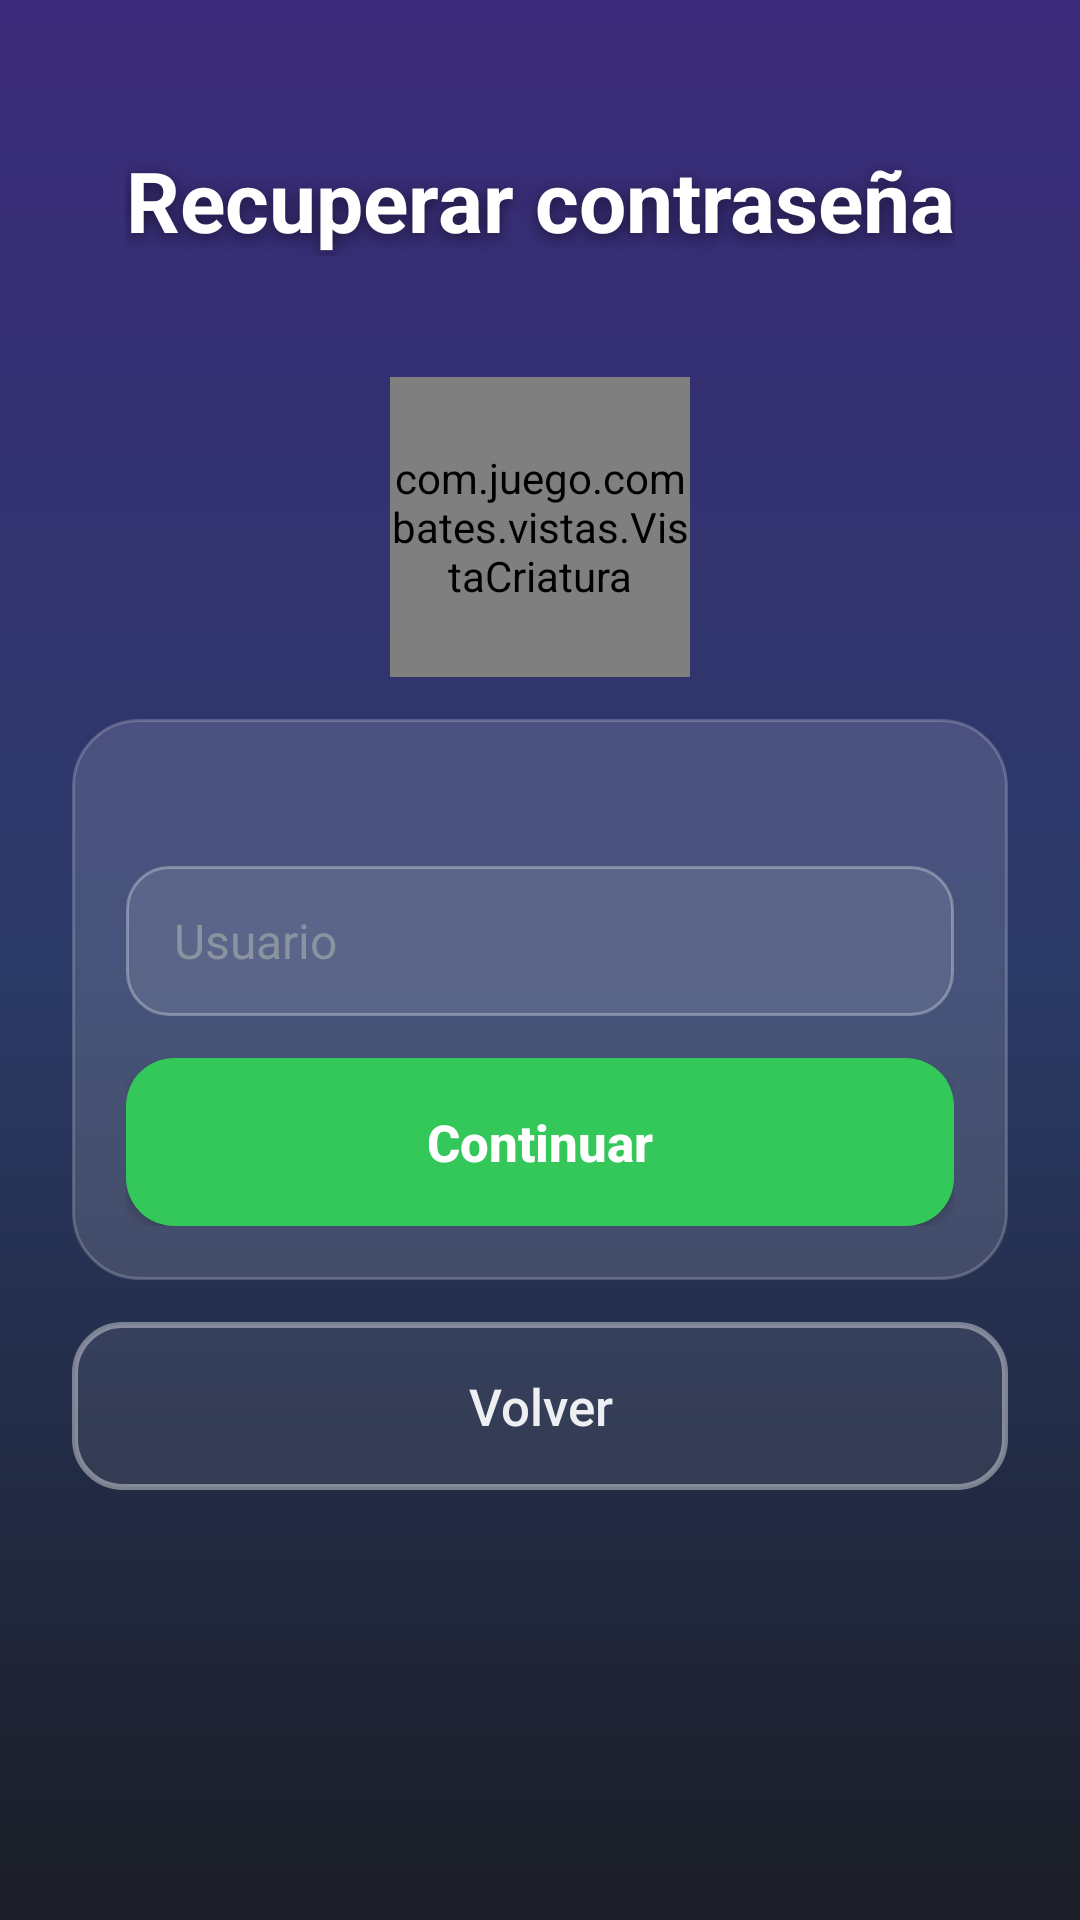

Write the Android layout XML for this screen, with the resource values it uses.
<!-- AndroidManifest.xml: application theme Theme.MonsterClash -->
<!-- res/layout/activity_recuperar.xml -->
<?xml version="1.0" encoding="utf-8"?>
<ScrollView xmlns:android="http://schemas.android.com/apk/res/android"
    xmlns:tools="http://schemas.android.com/tools"
    android:layout_width="match_parent"
    android:layout_height="match_parent"
    android:background="@drawable/fondo_menu"
    android:fillViewport="true"
    tools:context=".pantallas.RecuperarActivity">

    <LinearLayout
        android:layout_width="match_parent"
        android:layout_height="wrap_content"
        android:orientation="vertical"
        android:gravity="center_horizontal"
        android:paddingStart="@dimen/margen_pantalla"
        android:paddingEnd="@dimen/margen_pantalla"
        android:paddingTop="48dp"
        android:paddingBottom="@dimen/margen_pantalla">

        <TextView
            android:layout_width="wrap_content"
            android:layout_height="wrap_content"
            android:text="@string/rec_titulo"
            android:textColor="@color/texto_blanco"
            android:textSize="@dimen/texto_titulo_secundario"
            android:textStyle="bold"
            android:shadowColor="@color/sombra_texto"
            android:shadowDx="0"
            android:shadowDy="4"
            android:shadowRadius="12"
            android:gravity="center" />

        <TextView
            android:id="@+id/rec_texto_paso"
            android:layout_width="wrap_content"
            android:layout_height="wrap_content"
            android:textColor="@color/texto_tenue"
            android:textSize="@dimen/texto_subtitulo"
            android:paddingTop="6dp"
            tools:text="Paso 1 de 3" />

        
        <com.juego.combates.vistas.VistaCriatura
            android:id="@+id/criatura_recuperar"
            android:layout_width="100dp"
            android:layout_height="100dp"
            android:layout_marginTop="14dp"
            android:layout_marginBottom="14dp" />

        <LinearLayout
            android:layout_width="match_parent"
            android:layout_height="wrap_content"
            android:orientation="vertical"
            android:background="@drawable/panel_translucido"
            android:padding="18dp">

            
            <TextView
                android:id="@+id/rec_subtitulo"
                android:layout_width="match_parent"
                android:layout_height="wrap_content"
                android:textColor="@color/texto_claro"
                android:textSize="@dimen/texto_normal"
                android:paddingStart="4dp"
                android:paddingEnd="4dp"
                android:paddingBottom="12dp"
                tools:text="Escribe tu nombre de usuario" />

            
            <LinearLayout
                android:id="@+id/paso_1"
                android:layout_width="match_parent"
                android:layout_height="wrap_content"
                android:orientation="vertical">

                <EditText
                    android:id="@+id/rec_campo_usuario"
                    style="@style/CampoTexto"
                    android:hint="@string/login_hint_usuario"
                    android:inputType="text|textNoSuggestions"
                    android:maxLength="20"
                    android:imeOptions="actionDone"
                    android:autofillHints="username" />
            </LinearLayout>

            
            <LinearLayout
                android:id="@+id/paso_2"
                android:layout_width="match_parent"
                android:layout_height="wrap_content"
                android:orientation="vertical"
                android:visibility="gone"
                tools:visibility="visible">

                <TextView
                    android:id="@+id/rec_texto_de_quien"
                    android:layout_width="match_parent"
                    android:layout_height="wrap_content"
                    android:textColor="@color/texto_tenue"
                    android:textSize="@dimen/texto_pequeno"
                    android:paddingStart="4dp"
                    android:paddingEnd="4dp"
                    tools:text="Pregunta de seguridad de ana:" />

                <TextView
                    android:id="@+id/rec_texto_pregunta"
                    android:layout_width="match_parent"
                    android:layout_height="wrap_content"
                    android:textColor="@color/texto_blanco"
                    android:textSize="@dimen/texto_campo"
                    android:textStyle="bold"
                    android:paddingStart="4dp"
                    android:paddingEnd="4dp"
                    android:paddingTop="2dp"
                    android:paddingBottom="12dp"
                    tools:text="¿Cómo se llamaba tu primera mascota?" />

                <EditText
                    android:id="@+id/rec_campo_respuesta"
                    style="@style/CampoTexto"
                    android:hint="@string/login_hint_respuesta"
                    android:inputType="text|textNoSuggestions"
                    android:importantForAutofill="no"
                    android:maxLength="60"
                    android:imeOptions="actionDone" />
            </LinearLayout>

            
            <LinearLayout
                android:id="@+id/paso_3"
                android:layout_width="match_parent"
                android:layout_height="wrap_content"
                android:orientation="vertical"
                android:visibility="gone"
                tools:visibility="visible">

                <EditText
                    android:id="@+id/rec_campo_password"
                    style="@style/CampoTexto"
                    android:hint="@string/rec_hint_password_nueva"
                    android:inputType="textPassword"
                    android:maxLength="72"
                    android:imeOptions="actionNext"
                    android:layout_marginBottom="10dp"
                    android:autofillHints="newPassword" />

                <EditText
                    android:id="@+id/rec_campo_password2"
                    style="@style/CampoTexto"
                    android:hint="@string/rec_hint_password_repetir"
                    android:inputType="textPassword"
                    android:maxLength="72"
                    android:imeOptions="actionDone"
                    android:autofillHints="newPassword" />

                
                <TextView
                    android:id="@+id/rec_texto_reglas"
                    android:layout_width="match_parent"
                    android:layout_height="wrap_content"
                    android:textColor="@color/texto_gris"
                    android:textSize="@dimen/texto_pequeno"
                    android:paddingStart="4dp"
                    android:paddingEnd="4dp"
                    android:paddingTop="8dp"
                    tools:text="Usuario: 3–20 letras, números o _ · Contraseña: 8–72 con letra y número" />
            </LinearLayout>

            <TextView
                android:id="@+id/rec_texto_error"
                android:layout_width="match_parent"
                android:layout_height="wrap_content"
                android:textColor="@color/texto_error"
                android:textSize="@dimen/texto_ayuda"
                android:paddingStart="4dp"
                android:paddingEnd="4dp"
                android:paddingTop="8dp"
                android:visibility="gone"
                tools:visibility="visible"
                tools:text="Respuesta incorrecta" />

            
            <FrameLayout
                android:layout_width="match_parent"
                android:layout_height="@dimen/alto_boton"
                android:layout_marginTop="14dp">

                <Button
                    android:id="@+id/rec_boton_accion"
                    style="@style/BotonPrimario"
                    android:layout_width="match_parent"
                    android:layout_height="match_parent"
                    android:text="@string/rec_continuar"
                    android:backgroundTint="@color/boton_verde" />

                <ProgressBar
                    android:id="@+id/rec_progreso"
                    android:layout_width="28dp"
                    android:layout_height="28dp"
                    android:layout_gravity="center"
                    android:elevation="8dp"
                    android:indeterminateTint="@color/texto_blanco"
                    android:visibility="gone" />
            </FrameLayout>
        </LinearLayout>

        <Button
            android:id="@+id/rec_boton_volver"
            style="@style/BotonContorno"
            android:layout_width="match_parent"
            android:layout_height="@dimen/alto_boton"
            android:layout_marginTop="14dp"
            android:text="@string/rec_volver" />
    </LinearLayout>
</ScrollView>
<!-- resources referenced by this layout -->
<resources>
  <color name="boton_verde">#FF34C759</color>
  <color name="sombra_texto">#80000000</color>
  <color name="texto_blanco">#FFFFFFFF</color>
  <color name="texto_claro">#FFEDEFF2</color>
  <color name="texto_error">#FFFF6B6B</color>
  <color name="texto_gris">#FF8A93A0</color>
  <color name="texto_tenue">#FFB6C0CC</color>
  <dimen name="alto_boton">56dp</dimen>
  <dimen name="margen_pantalla">24dp</dimen>
  <dimen name="texto_ayuda">13sp</dimen>
  <dimen name="texto_campo">16sp</dimen>
  <dimen name="texto_normal">14sp</dimen>
  <dimen name="texto_pequeno">12sp</dimen>
  <dimen name="texto_subtitulo">15sp</dimen>
  <dimen name="texto_titulo_secundario">28sp</dimen>
  <!-- drawable fondo_menu (drawable) -->
  <?xml version="1.0" encoding="utf-8"?>
  <shape xmlns:android="http://schemas.android.com/apk/res/android"
      android:shape="rectangle">
      <gradient
          android:angle="270"
          android:startColor="@color/menu_grad_arriba"
          android:centerColor="@color/menu_grad_centro"
          android:endColor="@color/menu_grad_abajo" />
  </shape>
  <!-- drawable panel_translucido (drawable) -->
  <?xml version="1.0" encoding="utf-8"?>
  <shape xmlns:android="http://schemas.android.com/apk/res/android"
      android:shape="rectangle">
      <solid android:color="@color/panel_translucido" />
      <stroke android:width="1dp" android:color="@color/panel_translucido_borde" />
      <corners android:radius="22dp" />
  </shape>
  <string name="login_hint_respuesta">Respuesta</string>
  <string name="login_hint_usuario">Usuario</string>
  <string name="rec_continuar">Continuar</string>
  <string name="rec_hint_password_nueva">Nueva contraseña</string>
  <string name="rec_hint_password_repetir">Repite la contraseña</string>
  <string name="rec_titulo">Recuperar contraseña</string>
  <string name="rec_volver">Volver</string>
  <style name="BotonContorno">
          <item name="android:background">@drawable/boton_contorno</item>
          <item name="android:textColor">@color/texto_claro</item>
          <item name="android:textSize">@dimen/texto_boton</item>
          <item name="android:textAllCaps">false</item>
      </style>
  <style name="BotonPrimario">
          <item name="android:background">@drawable/boton_redondeado</item>
          <item name="android:textColor">@color/texto_blanco</item>
          <item name="android:textSize">@dimen/texto_boton</item>
          <item name="android:textStyle">bold</item>
          <item name="android:textAllCaps">false</item>
          <item name="android:elevation">6dp</item>
      </style>
  <color name="menu_grad_arriba">#FF3B2A7A</color>
  <color name="menu_grad_centro">#FF2B3A67</color>
  <color name="menu_grad_abajo">@color/fondo_oscuro</color>
  <color name="panel_translucido">#22FFFFFF</color>
  <color name="panel_translucido_borde">#33FFFFFF</color>
  <dimen name="texto_boton">17sp</dimen>
  <dimen name="alto_campo">50dp</dimen>
  <!-- drawable campo_texto (drawable) -->
  <?xml version="1.0" encoding="utf-8"?>
  <shape xmlns:android="http://schemas.android.com/apk/res/android"
      android:shape="rectangle">
      <solid android:color="@color/campo_fondo" />
      <stroke android:width="1dp" android:color="@color/campo_borde" />
      <corners android:radius="14dp" />
  </shape>
  <dimen name="margen">16dp</dimen>
  <color name="fondo_oscuro">#FF1B1E26</color>
  <color name="fondo_panel">#FF262B35</color>
  <color name="ripple_medio">#33FFFFFF</color>
  <dimen name="radio_boton">16dp</dimen>
  <color name="relleno_cristal">#14FFFFFF</color>
  <color name="borde_cristal">#66FFFFFF</color>
  <color name="ripple_claro">#40FFFFFF</color>
  <color name="campo_fondo">#1AFFFFFF</color>
  <color name="campo_borde">#4DFFFFFF</color>
  <color name="fondo_panel_borde">#FF394150</color>
</resources>
